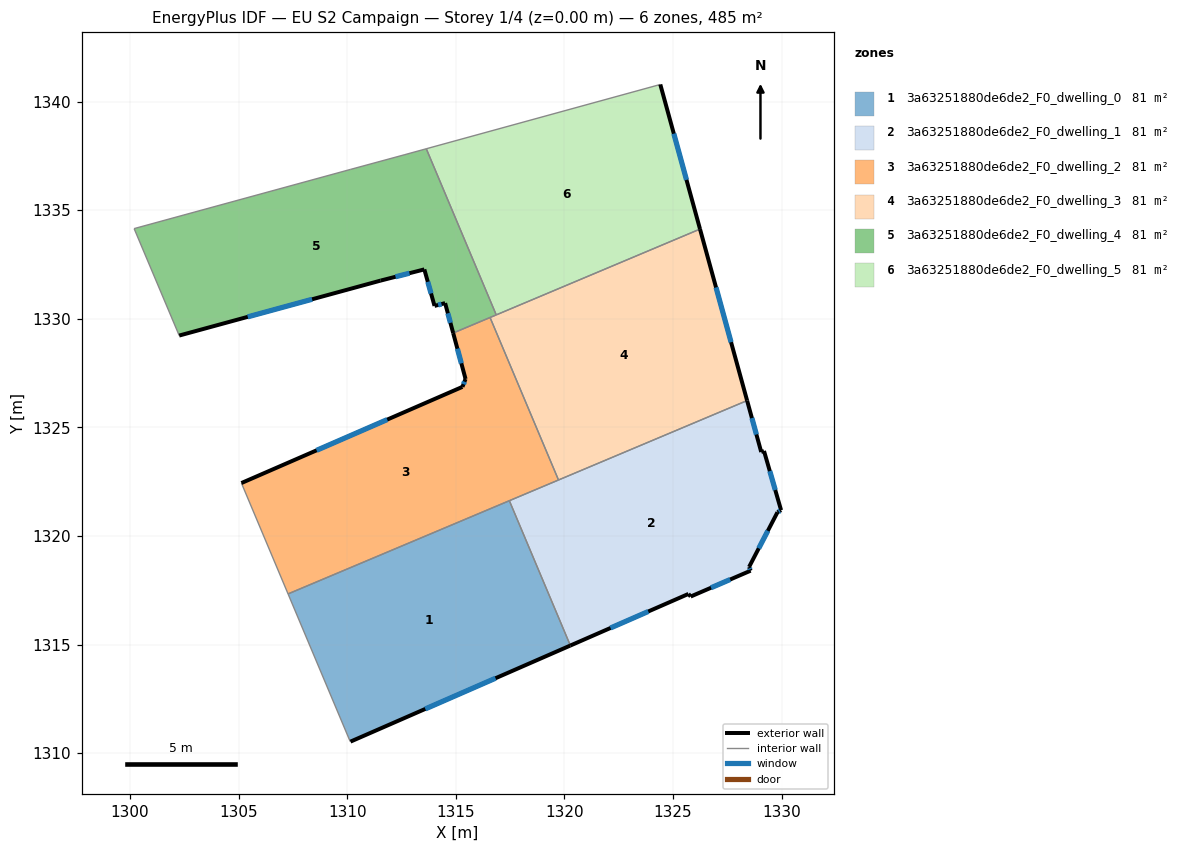
=== STOREY PLAN SPEC (per zone: floor XY polygon, exterior-wall plan segments, windows/doors) ===
zone 1: 3a63251880de6de2_F0_dwelling_0  (80.8 m²)
  floor: (1317.46, 1321.62) (1320.27, 1314.96) (1310.15, 1310.53) (1310.12, 1310.57) (1307.28, 1317.33)
  exterior wall: (1310.15, 1310.53) – (1320.27, 1314.96)  [11.0 m]
    window: (1313.59, 1312.04) – (1316.83, 1313.45)  [3.4 m²]
  interior walls: 4
zone 2: 3a63251880de6de2_F0_dwelling_1  (80.8 m²)
  floor: (1328.41, 1326.23) (1329.06, 1323.87) (1329.19, 1323.91) (1329.97, 1321.19) (1329.81, 1321.09) (1328.50, 1318.57) (1328.57, 1318.40) (1325.81, 1317.21) (1325.71, 1317.33) (1320.27, 1314.96) (1317.46, 1321.62)
  exterior wall: (1328.57, 1318.40) – (1328.50, 1318.57)  [0.2 m]
    window: (1328.55, 1318.46) – (1328.52, 1318.52)  [0.1 m²]
  exterior wall: (1325.81, 1317.21) – (1328.57, 1318.40)  [3.0 m]
    window: (1326.75, 1317.62) – (1327.63, 1318.00)  [0.9 m²]
  exterior wall: (1325.71, 1317.33) – (1325.81, 1317.21)  [0.2 m]
  exterior wall: (1320.27, 1314.96) – (1325.71, 1317.33)  [5.9 m]
    window: (1322.12, 1315.76) – (1323.86, 1316.52)  [1.8 m²]
  exterior wall: (1329.06, 1323.87) – (1328.41, 1326.23)  [2.5 m]
    window: (1328.84, 1324.67) – (1328.63, 1325.43)  [0.8 m²]
  exterior wall: (1329.19, 1323.91) – (1329.06, 1323.87)  [0.1 m]
  exterior wall: (1329.97, 1321.19) – (1329.19, 1323.91)  [2.8 m]
    window: (1329.71, 1322.12) – (1329.46, 1322.99)  [0.9 m²]
  exterior wall: (1329.81, 1321.09) – (1329.97, 1321.19)  [0.2 m]
    window: (1329.87, 1321.13) – (1329.92, 1321.16)  [0.1 m²]
  exterior wall: (1328.50, 1318.57) – (1329.81, 1321.09)  [2.8 m]
    window: (1328.95, 1319.43) – (1329.36, 1320.24)  [0.9 m²]
  interior walls: 3
zone 3: 3a63251880de6de2_F0_dwelling_2  (80.8 m²)
  floor: (1316.58, 1330.06) (1319.73, 1322.58) (1307.28, 1317.33) (1305.13, 1322.44) (1315.30, 1326.86) (1315.45, 1327.23) (1314.88, 1329.34)
  exterior wall: (1315.30, 1326.86) – (1305.13, 1322.44)  [11.1 m]
    window: (1311.84, 1325.36) – (1308.59, 1323.94)  [3.4 m²]
  exterior wall: (1315.45, 1327.23) – (1315.30, 1326.86)  [0.4 m]
    window: (1315.40, 1327.10) – (1315.35, 1326.99)  [0.1 m²]
  exterior wall: (1314.88, 1329.34) – (1315.45, 1327.23)  [2.2 m]
    window: (1315.07, 1328.62) – (1315.25, 1327.95)  [0.7 m²]
  interior walls: 5
zone 4: 3a63251880de6de2_F0_dwelling_3  (80.8 m²)
  floor: (1326.24, 1334.13) (1328.41, 1326.23) (1319.73, 1322.58) (1316.58, 1330.06)
  exterior wall: (1328.41, 1326.23) – (1326.24, 1334.13)  [8.2 m]
    window: (1327.67, 1328.92) – (1326.98, 1331.44)  [2.5 m²]
  interior walls: 4
zone 5: 3a63251880de6de2_F0_dwelling_4  (80.8 m²)
  floor: (1313.64, 1337.83) (1316.86, 1330.18) (1314.88, 1329.34) (1314.51, 1330.72) (1314.02, 1330.59) (1313.55, 1332.27) (1311.54, 1331.76) (1302.26, 1329.23) (1300.19, 1334.15) (1310.14, 1336.87) (1312.66, 1337.56)
  exterior wall: (1302.26, 1329.23) – (1311.54, 1331.76)  [9.6 m]
    window: (1305.42, 1330.09) – (1308.38, 1330.90)  [2.9 m²]
  exterior wall: (1314.51, 1330.72) – (1314.88, 1329.34)  [1.4 m]
    window: (1314.63, 1330.25) – (1314.75, 1329.81)  [0.4 m²]
  exterior wall: (1314.02, 1330.59) – (1314.51, 1330.72)  [0.5 m]
    window: (1314.19, 1330.64) – (1314.34, 1330.68)  [0.2 m²]
  exterior wall: (1313.55, 1332.27) – (1314.02, 1330.59)  [1.7 m]
    window: (1313.71, 1331.70) – (1313.86, 1331.16)  [0.5 m²]
  exterior wall: (1311.54, 1331.76) – (1313.55, 1332.27)  [2.1 m]
    window: (1312.22, 1331.93) – (1312.87, 1332.10)  [0.6 m²]
  interior walls: 7
zone 6: 3a63251880de6de2_F0_dwelling_5  (80.8 m²)
  floor: (1324.41, 1340.79) (1326.24, 1334.13) (1316.86, 1330.18) (1313.64, 1337.83)
  exterior wall: (1326.24, 1334.13) – (1324.41, 1340.79)  [6.9 m]
    window: (1325.62, 1336.39) – (1325.04, 1338.52)  [2.1 m²]
  interior walls: 3

=== DERIVED (storey summary) ===
Building: EU S2 Campaign
Storey: 1 of 4  (floor level z = 0.00 m)
Storey gross floor area: 484.9 m²
Zones on this storey: 6
  - 3a63251880de6de2_F0_dwelling_0: floor 80.8 m²; exterior wall 11.0 m (33.1 m²); 1 window(s) 3.4 m²; WWR 10.2%
  - 3a63251880de6de2_F0_dwelling_1: floor 80.8 m²; exterior wall 17.7 m (53.2 m²); 7 window(s) 5.3 m²; WWR 10.0%
  - 3a63251880de6de2_F0_dwelling_2: floor 80.8 m²; exterior wall 13.7 m (41.0 m²); 3 window(s) 4.2 m²; WWR 10.2%
  - 3a63251880de6de2_F0_dwelling_3: floor 80.8 m²; exterior wall 8.2 m (24.6 m²); 1 window(s) 2.5 m²; WWR 10.2%
  - 3a63251880de6de2_F0_dwelling_4: floor 80.8 m²; exterior wall 15.4 m (46.1 m²); 5 window(s) 4.7 m²; WWR 10.2%
  - 3a63251880de6de2_F0_dwelling_5: floor 80.8 m²; exterior wall 6.9 m (20.7 m²); 1 window(s) 2.1 m²; WWR 10.2%
Zone adjacency (shared interzone walls):
  - 3a63251880de6de2_F0_dwelling_0 ↔ 3a63251880de6de2_F0_dwelling_1
  - 3a63251880de6de2_F0_dwelling_0 ↔ 3a63251880de6de2_F0_dwelling_2
  - 3a63251880de6de2_F0_dwelling_1 ↔ 3a63251880de6de2_F0_dwelling_2
  - 3a63251880de6de2_F0_dwelling_1 ↔ 3a63251880de6de2_F0_dwelling_3
  - 3a63251880de6de2_F0_dwelling_2 ↔ 3a63251880de6de2_F0_dwelling_3
  - 3a63251880de6de2_F0_dwelling_2 ↔ 3a63251880de6de2_F0_dwelling_4
  - 3a63251880de6de2_F0_dwelling_3 ↔ 3a63251880de6de2_F0_dwelling_4
  - 3a63251880de6de2_F0_dwelling_3 ↔ 3a63251880de6de2_F0_dwelling_5
  - 3a63251880de6de2_F0_dwelling_4 ↔ 3a63251880de6de2_F0_dwelling_5